Run: headless pygame with SDL's dummy video driver; simulated clock (each Clock.tick advances the game by its frame time, no real sleeping); random seed 0; keys injected as events and as key.get_pressed() state; no mouse input.
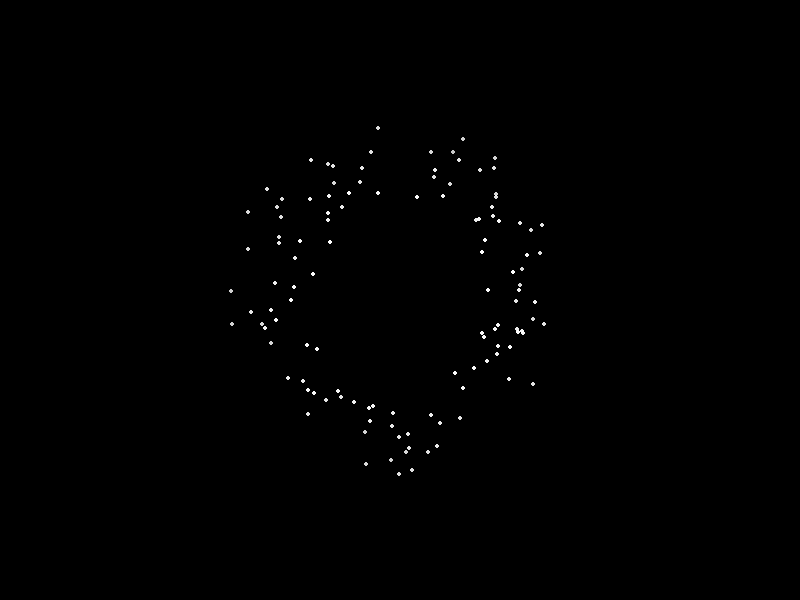
Frame 1 of 4 · flips 1–60 · no input
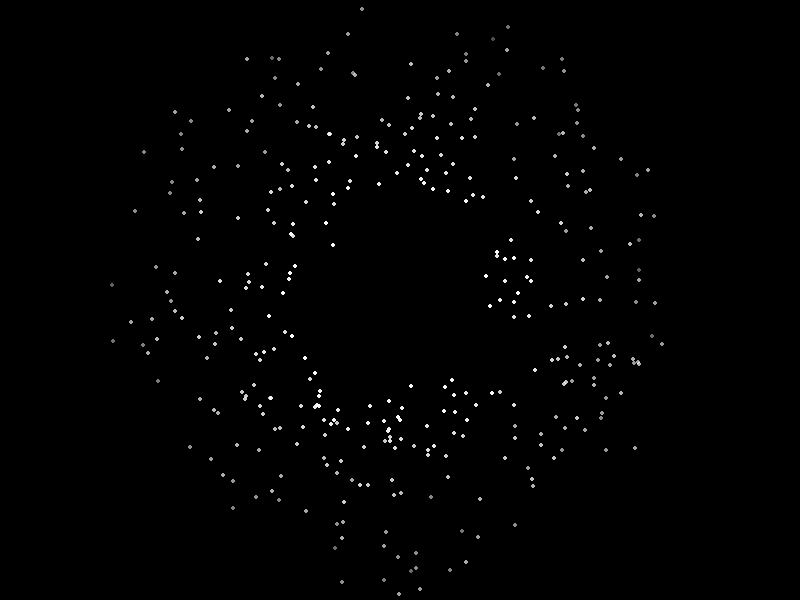
Frame 2 of 4 · flips 61–180 · tapped SPACE, RETURN · held RIGHT (→), D
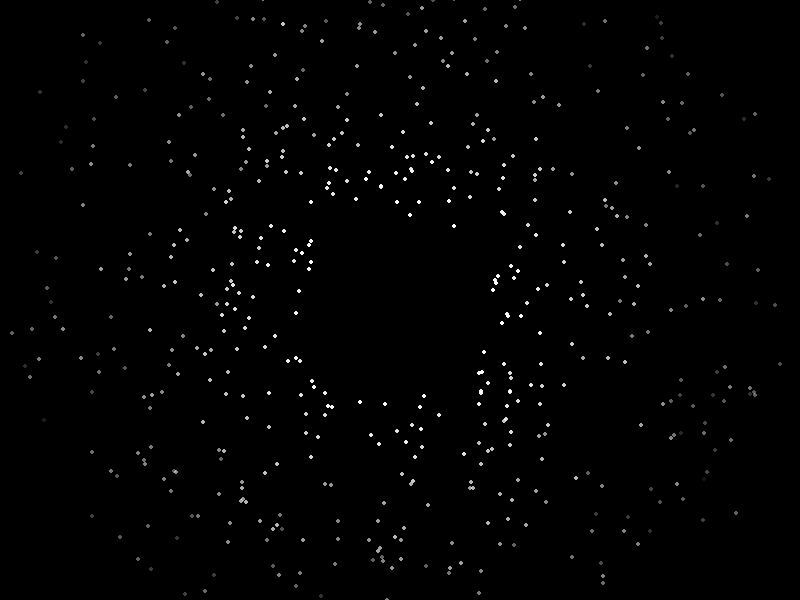
Frame 3 of 4 · flips 181–300 · held DOWN (↓), S
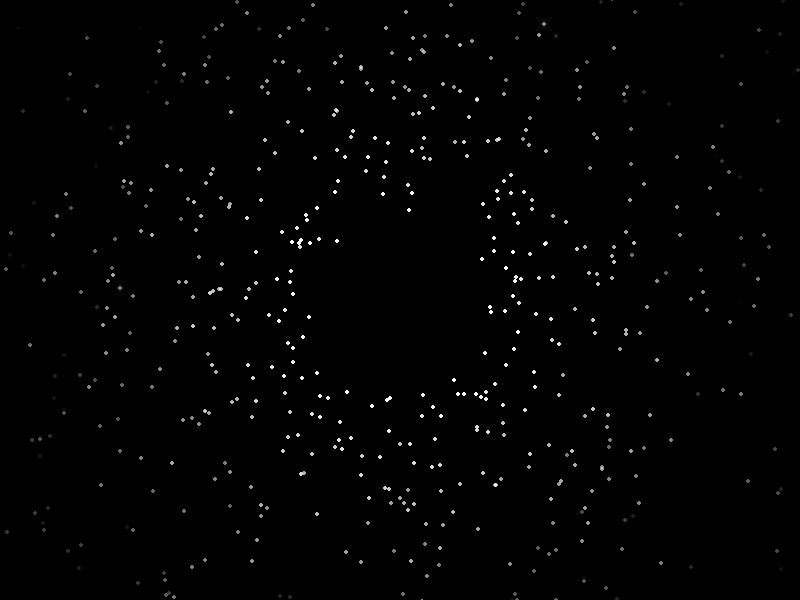
Frame 4 of 4 · flips 301–420 · held LEFT (←), A, UP (↑), W

The pygame program that drew these frames:

import pygame
import random
import math

# Initialize Pygame
pygame.init()

# Set up the display
width, height = 800, 600
screen = pygame.display.set_mode((width, height))
pygame.display.set_caption("Falling Particles")

# Set up the colors
black = (0, 0, 0)
white = (255, 255, 255)

# Set up the particle parameters
particle_radius = 2
particle_speed = 1
particles_per_frame = 2
max_distance = math.hypot(width // 2, height // 2)

# Set up the circle parameters
circle_radius = 100
circle_center = (width // 2, height // 2)
circle_edge_distance_variation = 20  # Variable distance from the circle edge

particles = []

def create_particle():
    angle = random.uniform(0, 2 * math.pi)
    dx = math.cos(angle)
    dy = math.sin(angle)
    distance_from_edge = random.uniform(-circle_edge_distance_variation, circle_edge_distance_variation)
    x = circle_center[0] + (circle_radius + distance_from_edge) * dx
    y = circle_center[1] + (circle_radius + distance_from_edge) * dy
    life = random.uniform(max_distance / 2, max_distance) / particle_speed
    particles.append([x, y, dx, dy, 1.0, life, life])  # x, y, dx, dy, alpha, life, initial_life

def draw_particles():
    for particle in particles[:]:
        particle[0] += particle[2] * particle_speed  # Move in x direction
        particle[1] += particle[3] * particle_speed  # Move in y direction
        particle[5] -= 1  # Decrease life
        if particle[5] > 0:
            particle[4] = particle[5] / particle[6]  # Calculate alpha based on remaining life
            color = (white[0], white[1], white[2], int(particle[4] * 255))
            surface = pygame.Surface((particle_radius * 2, particle_radius * 2), pygame.SRCALPHA)
            pygame.draw.circle(surface, color, (particle_radius, particle_radius), particle_radius)
            screen.blit(surface, (int(particle[0] - particle_radius), int(particle[1] - particle_radius)))
        else:
            particles.remove(particle)

def main():
    running = True
    clock = pygame.time.Clock()

    while running:
        for event in pygame.event.get():
            if event.type == pygame.QUIT:
                running = False

        screen.fill(black)
        pygame.draw.circle(screen, black, circle_center, circle_radius)

        for _ in range(particles_per_frame):
            create_particle()
        draw_particles()

        pygame.display.flip()
        clock.tick(60)

    pygame.quit()

if __name__ == "__main__":
    main()
